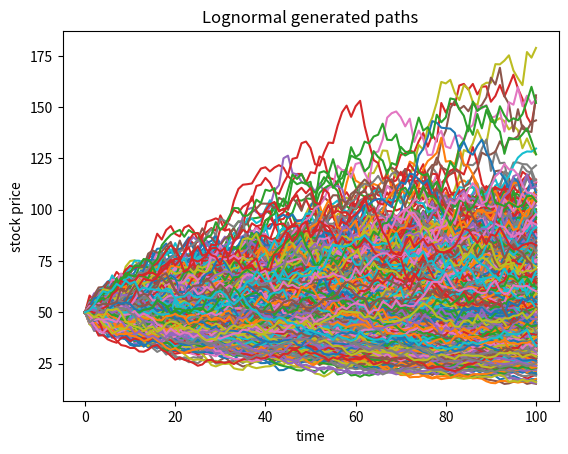

This chart was generated by the following Python code:
import numpy as np
import matplotlib.pyplot as plt

## payoffs of a vanilla call and put
def payoff_call(S, K):
    return np.maximum(S - K, 0)

def payoff_put(S, K):
    return np.maximum(K - S, 0)

class LogNormalPathsGenerator:
    def __init__(self, M, N, T, drift, sigma, S0):
        self.paths=[]
        s=np.ones(M)*S0
        self.paths.append(np.copy(s))
        dt = T/N
        for k in range(1,N+1):
            dx = np.random.normal(0,1,M)*dt**.5
            ds = drift*dt*s+sigma*dx*s
            s += ds
            #s = s*np.exp((drift-sigma**2/2)*dt+sigma*dx)
            self.paths.append(np.copy(s))
        self.paths = np.transpose(np.array(self.paths))

    def plot(self):
        plt.title("Lognormal generated paths")
        t = np.linspace(0,N,N+1)
        for k in range(M):
            plt.plot(t, self.paths[k,:])
        plt.xlabel("time")
        plt.ylabel("stock price")
        plt.show()

r = .1
sigma = .4
S0 =50
K = 40
T = 1

M = 1000
N = 100

generatedPaths = LogNormalPathsGenerator(M, N, T, r, sigma, S0)
generatedPaths.plot()
paths = generatedPaths.paths


def discountedPayoffAtn(payoff, n, r, S, K, T, N):
    return np.exp(-r*n*T/N)*payoff(S, K)

def LeastSquaresMC(paths, T, r, K, payoff, deg):
    M, N = paths.shape
    N -=1
    tau = np.full((M,N+1), N)
    j=N-1
    while j>=1:
        X = paths[:,j]
        Stau = np.array([paths[m,tau[m,j+1]] for m in range(M)])
        Y = discountedPayoffAtn(payoff, tau[:,j+1], r, Stau, K, T, N)
        coeffs = np.polynomial.polynomial.polyfit(X, Y, deg)
        for m in range(M):
            phi = discountedPayoffAtn(payoff, j, r, paths[m,j], K, T, N)
            if phi >= np.polynomial.polynomial.polyval(paths[m,j], coeffs):
                tau[m,j]=j
            else:
                tau[m,j]=tau[m,j+1]
        j-=1
    Stau1 = np.array([paths[m,tau[m,1]] for m in range(M)])
    return max(payoff(paths[0,0],K) ,np.mean(discountedPayoffAtn(payoff, tau[:,1], r, Stau1, K, T, N)))

print("american put value: ",LeastSquaresMC(paths, T, r, K, payoff_put, 20))
print("american call value: ",LeastSquaresMC(paths, T, r, K, payoff_call, 10))
